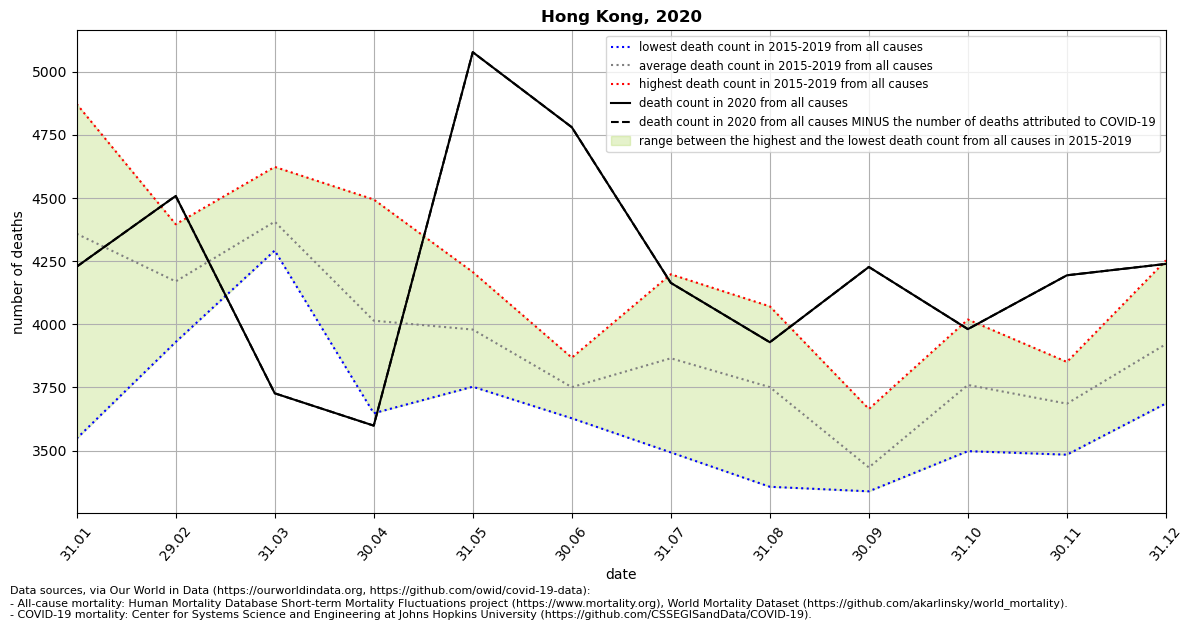

Source data for this figure (header and first rows):
location, date, time, time_unit, deaths_2010_all_ages, deaths_2011_all_ages, deaths_2012_all_ages, deaths_2013_all_ages, deaths_2014_all_ages, deaths_2015_all_ages, deaths_2016_all_ages, deaths_2017_all_ages, deaths_2018_all_ages, deaths_2019_all_ages, deaths_2020_all_ages, deaths_2021_all_ages, new_deaths, deaths_min, deaths_max, deaths_mean, deaths_noncovid
Hong Kong, 2020-01-31, 1, monthly, , , , , , 4848, 3795, 3548, 4872, 4728, 4228, 4724, 0.0, 3548, 4872, 4358, 4228
Hong Kong, 2020-02-29, 2, monthly, , , , , , 4081, 4396, 4214, 4228, 3930, 4508, 4561, 0.0, 3930, 4396, 4170, 4508
Hong Kong, 2020-03-31, 3, monthly, , , , , , 4332, 4623, 4302, 4482, 4292, 3727, , 0.0, 4292, 4623, 4406, 3727
Hong Kong, 2020-04-30, 4, monthly, , , , , , 4010, 4494, 3648, 3904, 4016, 3599, , 0.0, 3648, 4494, 4014, 3599
Hong Kong, 2020-05-31, 5, monthly, , , , , , 3753, 4073, 3786, 4077, 4207, 5077, , 0.0, 3753, 4207, 3979, 5077
Hong Kong, 2020-06-30, 6, monthly, , , , , , 3868, 3628, 3836, 3772, 3652, 4780, , 0.0, 3628, 3868, 3751, 4780
Hong Kong, 2020-07-31, 7, monthly, , , , , , 3946, 3493, 3978, 3713, 4198, 4164, , 0.0, 3493, 4198, 3866, 4164
Hong Kong, 2020-08-31, 8, monthly, , , , , , 3357, 3758, 4003, 3568, 4071, 3929, , 0.0, 3357, 4071, 3751, 3929
Hong Kong, 2020-09-30, 9, monthly, , , , , , 3339, 3357, 3454, 3353, 3665, 4227, , 0.0, 3339, 3665, 3434, 4227
Hong Kong, 2020-10-31, 10, monthly, , , , , , 3704, 3498, 3576, 4003, 4019, 3981, , 0.0, 3498, 4019, 3760, 3981
Hong Kong, 2020-11-30, 11, monthly, , , , , , 3484, 3680, 3851, 3740, 3675, 4194, , 0.0, 3484, 3851, 3686, 4194
Hong Kong, 2020-12-31, 12, monthly, , , , , , 4035, 3867, 3687, 3766, 4253, 4239, , 0.0, 3687, 4253, 3922, 4239
